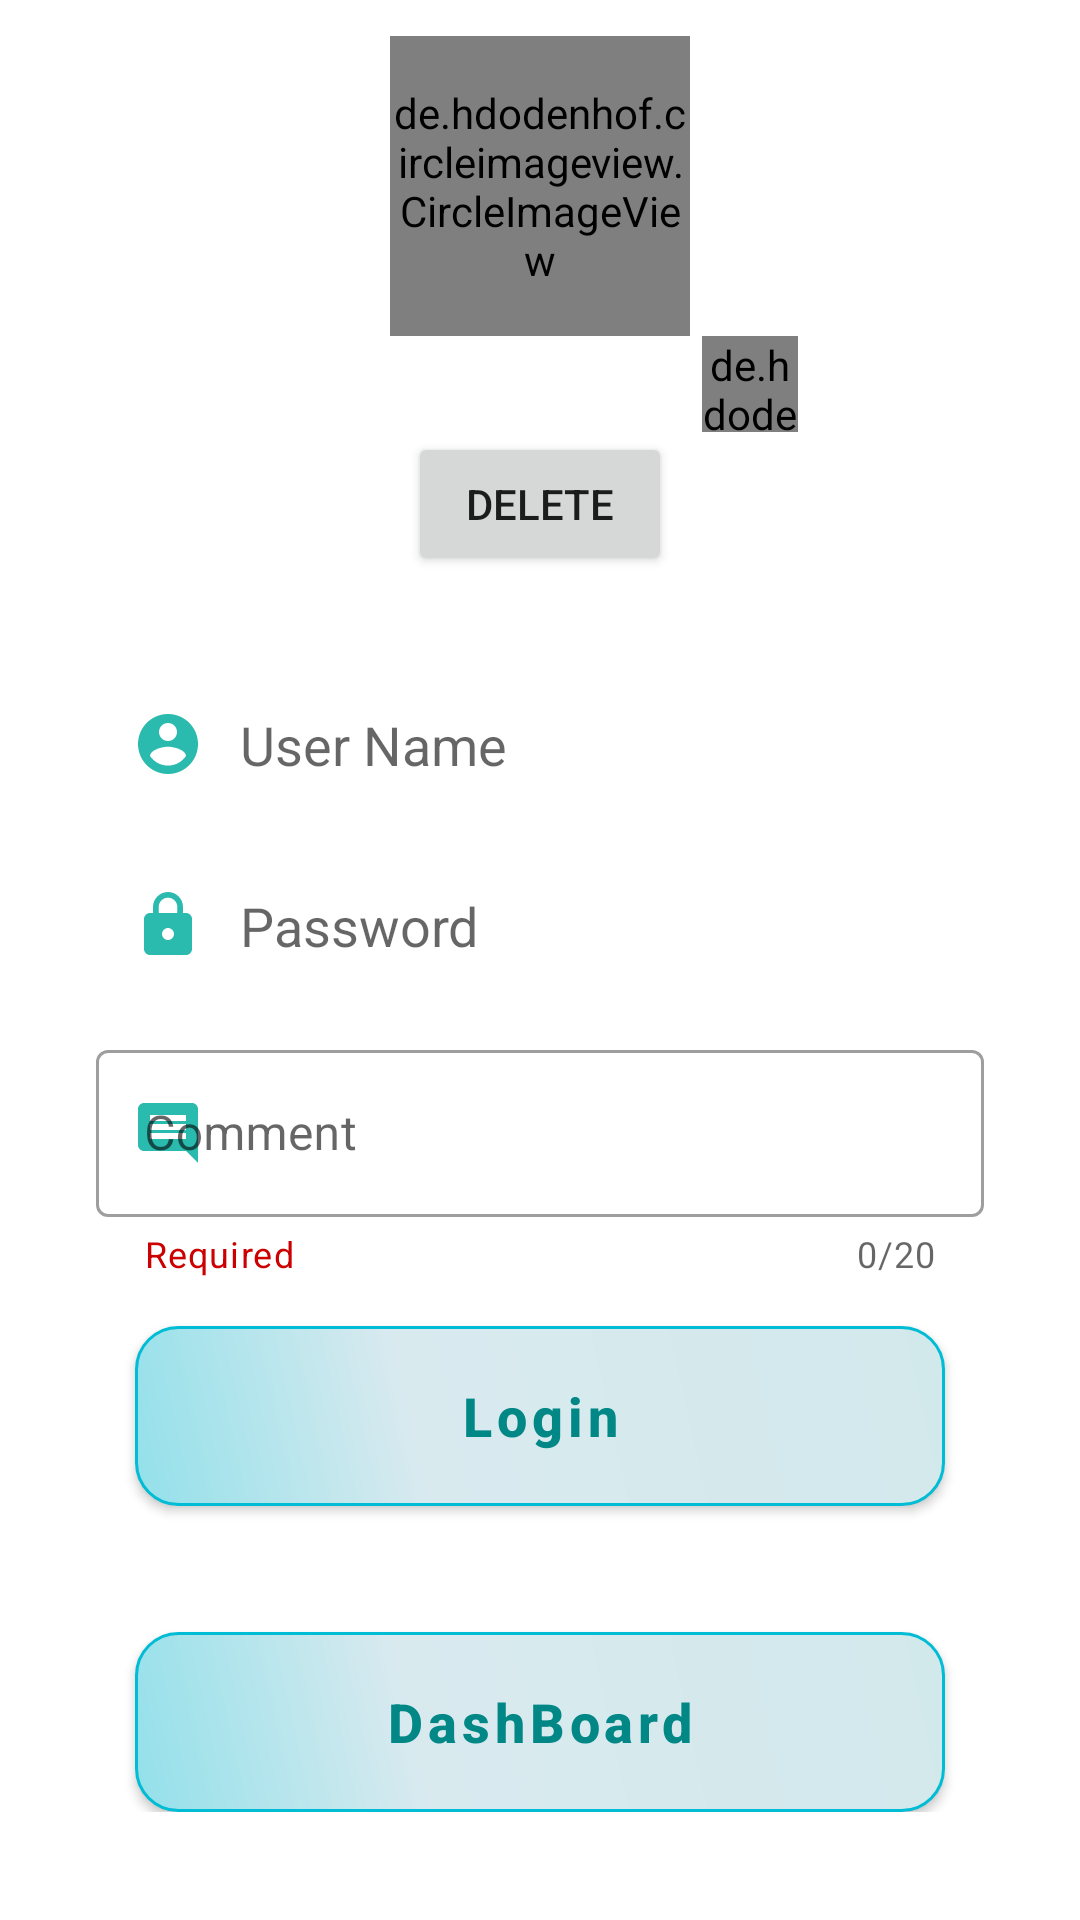

Layout XML and referenced resources for this Android screen:
<!-- AndroidManifest.xml: application theme Theme.HiltCrazyProgramming -->
<!-- res/layout/fragment_splash.xml -->
<?xml version="1.0" encoding="utf-8"?>
<ScrollView xmlns:android="http://schemas.android.com/apk/res/android"
    xmlns:app="http://schemas.android.com/apk/res-auto"
    xmlns:tools="http://schemas.android.com/tools"
    android:layout_width="match_parent"
    android:layout_height="match_parent"
    tools:context=".splash.SplashFragment">

    <LinearLayout
        android:layout_width="match_parent"
        android:layout_height="match_parent"
        android:gravity="center"
        android:layout_marginTop="12dp"
        android:orientation="vertical">

        <de.hdodenhof.circleimageview.CircleImageView
            xmlns:app="http://schemas.android.com/apk/res-auto"
            android:id="@+id/imgProfile"
            android:layout_width="100dp"
            android:layout_height="100dp"
            android:src="@drawable/logo"
            app:civ_border_color="#2BBAAE"
            app:civ_border_width="2dp" />

        <de.hdodenhof.circleimageview.CircleImageView
            xmlns:app="http://schemas.android.com/apk/res-auto"
            android:id="@+id/imgPicker"
            android:layout_width="32dp"
            android:layout_height="32dp"
            android:layout_marginStart="70dp"
            android:src="@drawable/ic_add"
            app:civ_border_color="#2BBAAE"
            app:civ_border_width="2dp" />

        <Button
            xmlns:app="http://schemas.android.com/apk/res-auto"
            android:id="@+id/imgDelete"
            android:layout_width="wrap_content"
            android:layout_height="wrap_content"
            android:layout_marginBottom="32dp"
            android:text="Delete" />

        <EditText
            android:id="@+id/edtUserName"
            android:layout_width="match_parent"
            android:layout_height="wrap_content"
            android:layout_marginLeft="32dp"
            android:layout_marginRight="32dp"
            android:layout_marginBottom="12dp"
            android:background="@drawable/rounded_edittext"
            android:drawableStart="@drawable/ic_username"
            android:drawablePadding="12dp"
            android:ems="10"
            android:hint="User Name"
            android:inputType="textPersonName"
            android:padding="12dp" />

        <EditText
            android:id="@+id/edtPassword"
            android:layout_width="match_parent"
            android:layout_height="wrap_content"
            android:layout_marginLeft="32dp"
            android:layout_marginRight="32dp"
            android:background="@drawable/rounded_edittext"
            android:drawableStart="@drawable/ic_password"
            android:drawablePadding="12dp"
            android:ems="10"
            android:hint="Password"
            android:inputType="numberPassword"
            android:padding="12dp" />

        <com.google.android.material.textfield.TextInputLayout
            style="@style/Widget.MaterialComponents.TextInputLayout.OutlinedBox"
            android:layout_width="match_parent"
            android:layout_height="wrap_content"
            android:layout_marginLeft="32dp"
            android:layout_marginTop="12dp"
            android:layout_marginRight="32dp"
            app:counterEnabled="true"
            app:counterMaxLength="20"
            app:endIconMode="clear_text"
            app:helperText="Required"
            app:helperTextTextColor="@android:color/holo_red_dark"
            app:startIconDrawable="@drawable/ic_comment"
            app:startIconTint="#2BBAAE">

            <com.google.android.material.textfield.TextInputEditText
                android:id="@+id/edtComment"
                android:layout_width="match_parent"
                android:layout_height="wrap_content"
                android:hint="Comment"
                android:maxLength="20" />
        </com.google.android.material.textfield.TextInputLayout>

        <com.google.android.material.button.MaterialButton
            android:id="@+id/btnLogin"
            android:layout_width="wrap_content"
            android:layout_height="wrap_content"
            android:layout_marginTop="16dp"
            android:background="@drawable/rounded_button"
            android:text="Login"
            android:textAllCaps="false"
            android:textColor="@color/teal_700"
            android:textSize="18sp"
            android:textStyle="bold"
            app:backgroundTint="@null" />

        <com.google.android.material.button.MaterialButton
            android:id="@+id/btnDashBoard"
            android:layout_width="wrap_content"
            android:layout_height="wrap_content"
            android:layout_marginTop="42dp"
            android:background="@drawable/rounded_button"
            android:text="DashBoard"
            android:textAllCaps="false"
            android:textColor="@color/teal_700"
            android:textSize="18sp"
            android:textStyle="bold"
            app:backgroundTint="@null" />

        <com.google.android.material.button.MaterialButton
            android:visibility="gone"
            android:id="@+id/btnUpload"
            android:layout_width="100dp"
            android:layout_height="40dp"
            android:layout_marginTop="16dp"
            android:background="@drawable/rounded_button"
            android:text="Upload"
            android:textAllCaps="false"
            android:textColor="@color/teal_700"
            android:textSize="16sp"
            android:textStyle="bold"
            app:backgroundTint="@null" />
    </LinearLayout>
</ScrollView>
<!-- resources referenced by this layout -->
<resources>
  <color name="teal_700">#FF018786</color>
  <!-- drawable ic_add (drawable) -->
  <vector android:height="24dp" android:tint="#2BBAAE"
      android:viewportHeight="24" android:viewportWidth="24"
      android:width="24dp" xmlns:android="http://schemas.android.com/apk/res/android">
      <path android:fillColor="@android:color/white" android:pathData="M19,13h-6v6h-2v-6H5v-2h6V5h2v6h6v2z"/>
  </vector>
  <!-- drawable ic_comment (drawable) -->
  <vector android:height="24dp" android:tint="#2BBAAE"
      android:viewportHeight="24" android:viewportWidth="24"
      android:width="24dp" xmlns:android="http://schemas.android.com/apk/res/android">
      <path android:fillColor="@android:color/white" android:pathData="M21.99,4c0,-1.1 -0.89,-2 -1.99,-2L4,2c-1.1,0 -2,0.9 -2,2v12c0,1.1 0.9,2 2,2h14l4,4 -0.01,-18zM18,14L6,14v-2h12v2zM18,11L6,11L6,9h12v2zM18,8L6,8L6,6h12v2z"/>
  </vector>
  <!-- drawable ic_password (drawable) -->
  <vector android:height="24dp" android:tint="#2BBAAE"
      android:viewportHeight="24" android:viewportWidth="24"
      android:width="24dp" xmlns:android="http://schemas.android.com/apk/res/android">
      <path android:fillColor="@android:color/white" android:pathData="M18,8h-1L17,6c0,-2.76 -2.24,-5 -5,-5S7,3.24 7,6v2L6,8c-1.1,0 -2,0.9 -2,2v10c0,1.1 0.9,2 2,2h12c1.1,0 2,-0.9 2,-2L20,10c0,-1.1 -0.9,-2 -2,-2zM12,17c-1.1,0 -2,-0.9 -2,-2s0.9,-2 2,-2 2,0.9 2,2 -0.9,2 -2,2zM15.1,8L8.9,8L8.9,6c0,-1.71 1.39,-3.1 3.1,-3.1 1.71,0 3.1,1.39 3.1,3.1v2z"/>
  </vector>
  <!-- drawable ic_username (drawable) -->
  <vector android:height="24dp" android:tint="#2BBAAE"
      android:viewportHeight="24" android:viewportWidth="24"
      android:width="24dp" xmlns:android="http://schemas.android.com/apk/res/android">
      <path android:fillColor="@android:color/white" android:pathData="M12,2C6.48,2 2,6.48 2,12s4.48,10 10,10 10,-4.48 10,-10S17.52,2 12,2zM12,5c1.66,0 3,1.34 3,3s-1.34,3 -3,3 -3,-1.34 -3,-3 1.34,-3 3,-3zM12,19.2c-2.5,0 -4.71,-1.28 -6,-3.22 0.03,-1.99 4,-3.08 6,-3.08 1.99,0 5.97,1.09 6,3.08 -1.29,1.94 -3.5,3.22 -6,3.22z"/>
  </vector>
  <!-- drawable rounded_button (drawable) -->
  <?xml version="1.0" encoding="utf-8"?>
  <shape xmlns:android="http://schemas.android.com/apk/res/android"
      android:shape="rectangle">
      <corners android:radius="14dp" />
  
      <gradient
          android:angle="45"
          android:centerColor="#D9EAEF"
          android:centerX="35%"
          android:endColor="#D2E9EC"
          android:startColor="#93E0EA"
          android:type="linear" />
  
      <padding
          android:bottom="0dp"
          android:left="0dp"
          android:right="0dp"
          android:top="0dp" />
  
      <size
          android:width="270dp"
          android:height="60dp" />
  
      <stroke
          android:width="1dp"
          android:color="#00BCD4" />
  </shape>
  <style name="Theme.HiltCrazyProgramming" parent="Theme.MaterialComponents.DayNight.DarkActionBar">
          
          <item name="colorPrimary">@color/purple_200</item>
          <item name="colorPrimaryVariant">@color/purple_700</item>
          <item name="colorOnPrimary">@color/white</item>
          
          <item name="colorSecondary">@color/teal_200</item>
          <item name="colorSecondaryVariant">@color/teal_700</item>
          <item name="colorOnSecondary">@color/black</item>
          
          <item name="android:statusBarColor" tools:targetApi="l">?attr/colorPrimaryVariant</item>
          
      </style>
  <color name="purple_200">#FFBB86FC</color>
  <color name="purple_700">#A169E6</color>
  <color name="white">#FFFFFFFF</color>
  <color name="teal_200">#FF03DAC5</color>
  <color name="black">#FF000000</color>
</resources>
